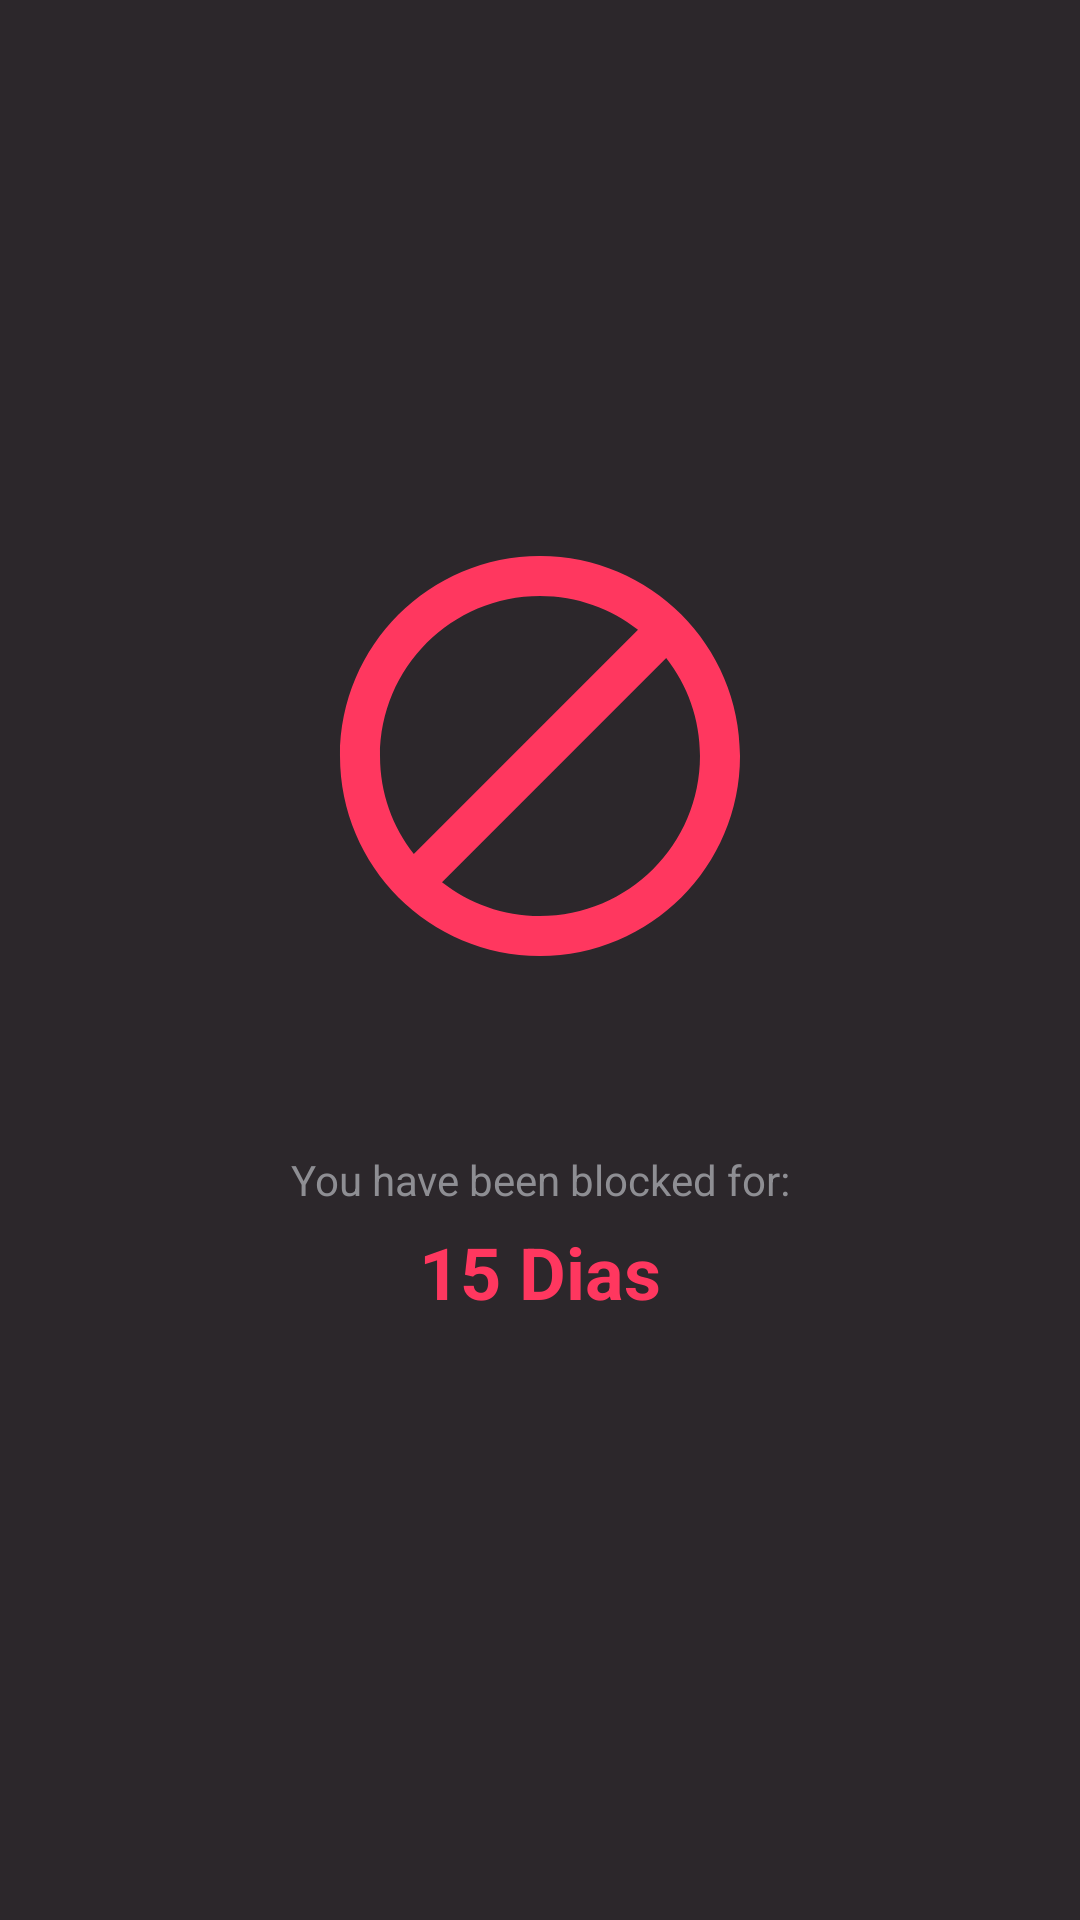

The Android layout XML behind this screen, and the referenced resources:
<!-- AndroidManifest.xml: application theme Theme.SayNo -->
<!-- res/layout/activity_blocked.xml -->
<?xml version="1.0" encoding="utf-8"?>
<androidx.constraintlayout.widget.ConstraintLayout xmlns:android="http://schemas.android.com/apk/res/android"
    xmlns:app="http://schemas.android.com/apk/res-auto"
    xmlns:tools="http://schemas.android.com/tools"
    android:layout_width="match_parent"
    android:layout_height="match_parent"
    tools:context=".Blocked"
    android:background="@color/bg"
    >

    <TextView
        android:id="@+id/textView3"
        android:layout_width="0dp"
        android:layout_height="wrap_content"
        android:layout_marginStart="20dp"
        android:layout_marginEnd="20dp"
        android:layout_marginBottom="5dp"
        android:text="@string/blockedLabel"
        android:textAlignment="center"
        android:textColor="@color/opaque"
        app:layout_constraintBottom_toTopOf="@+id/textView4"
        app:layout_constraintEnd_toEndOf="parent"
        app:layout_constraintStart_toStartOf="parent" />

    <TextView
        android:id="@+id/textView4"
        android:layout_width="0dp"
        android:layout_height="wrap_content"
        android:layout_marginStart="20dp"
        android:layout_marginEnd="20dp"
        android:layout_marginBottom="200dp"
        android:text="@string/blockedDays"
        android:textAlignment="center"
        android:textColor="@color/pink"
        android:textSize="24sp"
        android:textStyle="bold"
        app:layout_constraintBottom_toBottomOf="parent"
        app:layout_constraintEnd_toEndOf="parent"
        app:layout_constraintStart_toStartOf="parent" />

    <ImageView
        android:id="@+id/imageView3"
        android:layout_width="0dp"
        android:layout_height="0dp"
        android:layout_marginStart="100dp"
        android:layout_marginTop="150dp"
        android:layout_marginEnd="100dp"
        android:layout_marginBottom="30dp"
        app:layout_constraintBottom_toTopOf="@+id/textView3"
        app:layout_constraintEnd_toEndOf="parent"
        app:layout_constraintHorizontal_bias="0.0"
        app:layout_constraintStart_toStartOf="parent"
        app:layout_constraintTop_toTopOf="parent"
        app:layout_constraintVertical_bias="1.0"
        app:srcCompat="@drawable/ic_baseline_block_56"
        app:tint="@color/pink" />
</androidx.constraintlayout.widget.ConstraintLayout>
<!-- resources referenced by this layout -->
<resources>
  <color name="bg">#2C272B</color>
  <color name="opaque">#8e8e93</color>
  <color name="pink">#FF375F</color>
  <!-- drawable ic_baseline_block_56 (drawable) -->
  <vector android:height="56dp" android:tint="?attr/colorControlNormal"
      android:viewportHeight="24" android:viewportWidth="24"
      android:width="56dp" xmlns:android="http://schemas.android.com/apk/res/android">
      <path android:fillColor="@android:color/white" android:pathData="M12,2C6.48,2 2,6.48 2,12s4.48,10 10,10 10,-4.48 10,-10S17.52,2 12,2zM4,12c0,-4.42 3.58,-8 8,-8 1.85,0 3.55,0.63 4.9,1.69L5.69,16.9C4.63,15.55 4,13.85 4,12zM12,20c-1.85,0 -3.55,-0.63 -4.9,-1.69L18.31,7.1C19.37,8.45 20,10.15 20,12c0,4.42 -3.58,8 -8,8z"/>
  </vector>
  <string name="blockedDays">15 Dias</string>
  <string name="blockedLabel">You have been blocked for:</string>
  <style name="Theme.SayNo" parent="Theme.MaterialComponents.DayNight.NoActionBar">
          
          <item name="colorPrimary">@color/purple_500</item>
          <item name="colorPrimaryVariant">@color/purple_700</item>
          <item name="colorOnPrimary">@color/white</item>
          
          <item name="colorSecondary">@color/teal_200</item>
          <item name="colorSecondaryVariant">@color/teal_700</item>
          <item name="colorOnSecondary">@color/black</item>
          
          <item name="android:statusBarColor" tools:targetApi="l">?attr/colorPrimaryVariant</item>
          
      </style>
  <color name="purple_500">#FF6200EE</color>
  <color name="purple_700">#FF3700B3</color>
  <color name="white">#FFFFFFFF</color>
  <color name="teal_200">#FF03DAC5</color>
  <color name="teal_700">#FF018786</color>
  <color name="black">#FF000000</color>
</resources>
